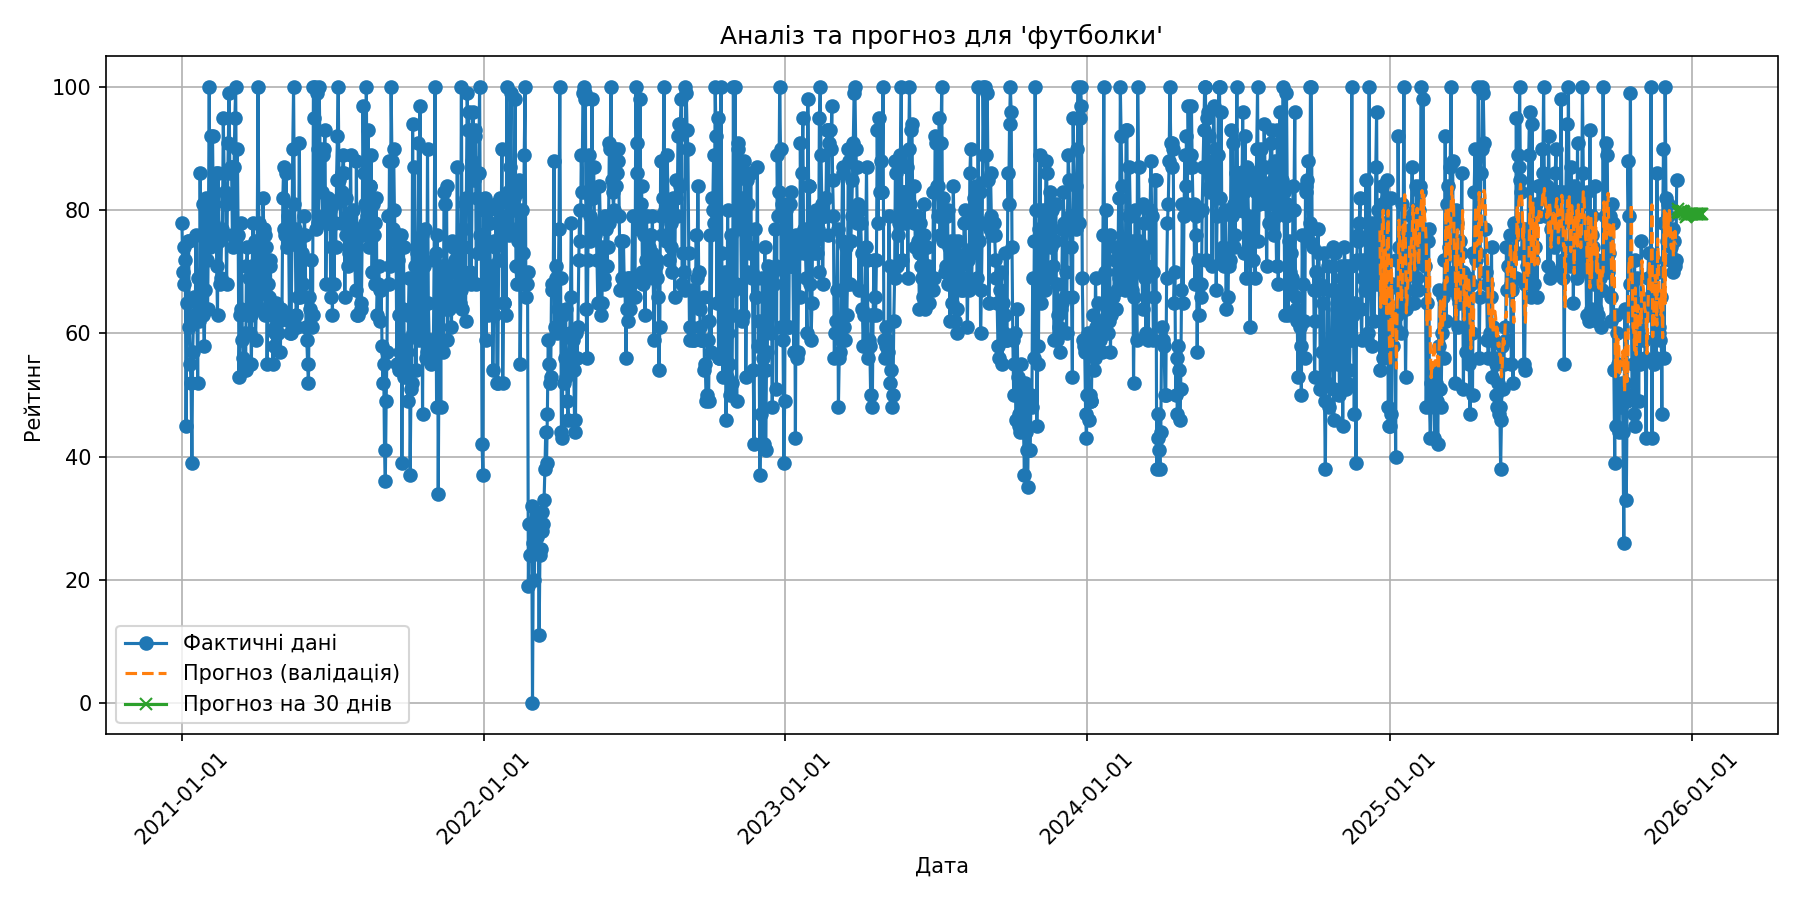

Source data for this figure (header and first rows):
date, forecast
2025-12-15, 80.21
2025-12-16, 79.76
2025-12-17, 79.62
2025-12-18, 79.75
2025-12-19, 79.87
2025-12-20, 79.68
2025-12-21, 79.72
2025-12-22, 79.81
2025-12-23, 79.75
2025-12-24, 79.41
2025-12-25, 78.88
2025-12-26, 79.12
2025-12-27, 79.26
2025-12-28, 79.3
2025-12-29, 79.33
2025-12-30, 79.35
2025-12-31, 79.35
2026-01-01, 79.36
2026-01-02, 79.37
2026-01-03, 79.39
2026-01-04, 79.41
2026-01-05, 79.41
2026-01-06, 79.41
2026-01-07, 79.41
2026-01-08, 79.41
2026-01-09, 79.41
2026-01-10, 79.41
2026-01-11, 79.41
2026-01-12, 79.41
2026-01-13, 79.4
